10-way image classification set "spectrograms" from GitHub (eerhs/GuitarNeXt); label vocabulary: blues, classical, country, disco, hip-hop, jazz, metal, pop, reggae, rock.

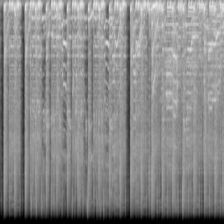
Label: metal

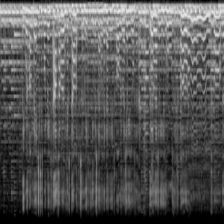
Label: blues

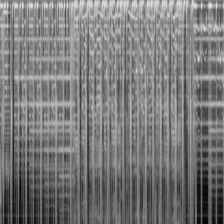
Label: pop

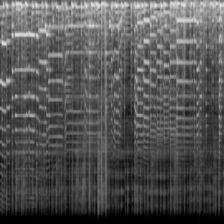
Label: jazz

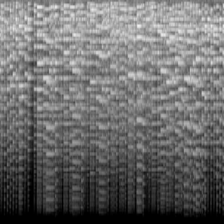
Label: classical

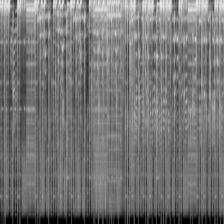
Label: hip-hop
